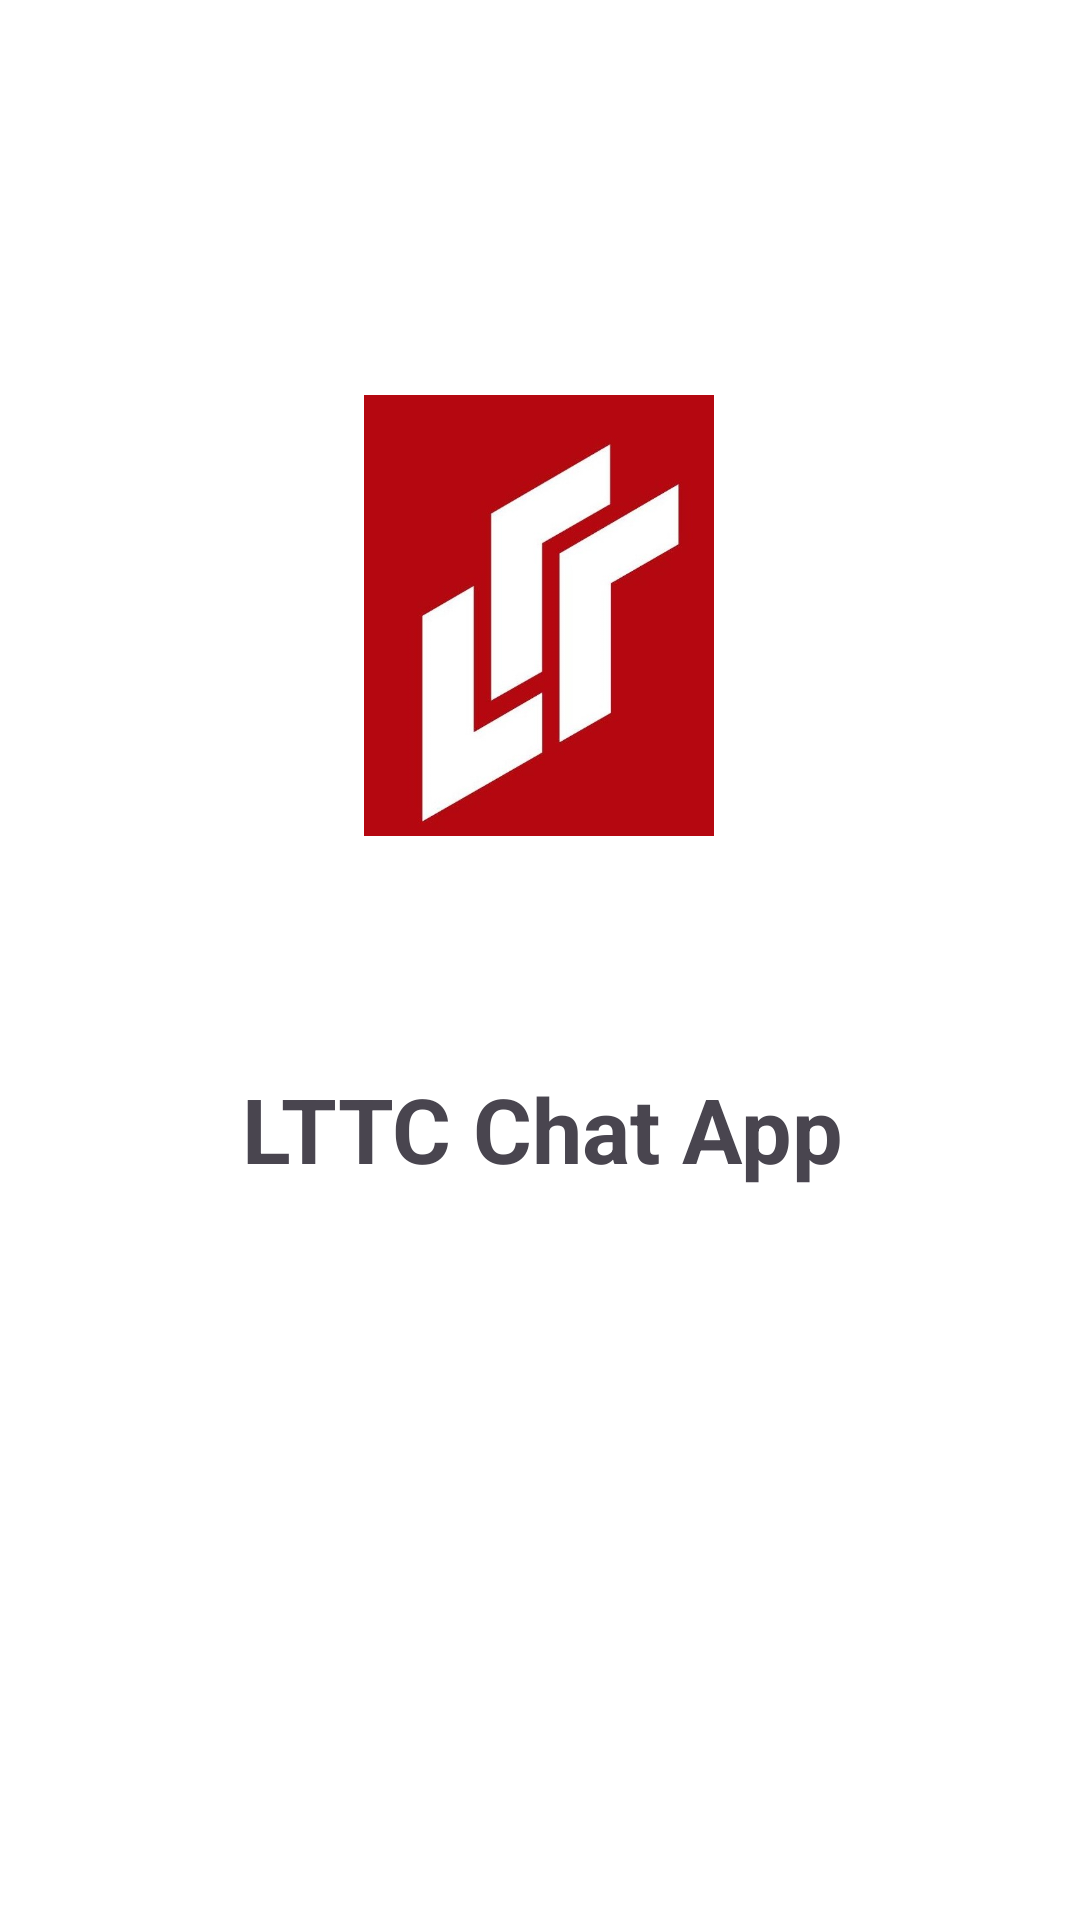

The Android layout XML behind this screen, and the referenced resources:
<!-- AndroidManifest.xml: application theme Theme.KHOA21C3_DACN -->
<!-- res/layout/activity_giaodienmo_app.xml -->
<?xml version="1.0" encoding="utf-8"?>
<androidx.constraintlayout.widget.ConstraintLayout xmlns:android="http://schemas.android.com/apk/res/android"
    xmlns:app="http://schemas.android.com/apk/res-auto"
    xmlns:tools="http://schemas.android.com/tools"
    android:layout_width="match_parent"
    android:layout_height="match_parent"
    android:background="@color/white"
    tools:context=".GiaodienmoApp">

    <ImageView
        android:id="@+id/logoapp"
        android:layout_width="118dp"
        android:layout_height="147dp"
        android:src="@drawable/logoappp"
        app:layout_constraintBottom_toBottomOf="parent"
        app:layout_constraintEnd_toEndOf="parent"
        app:layout_constraintHorizontal_bias="0.498"
        app:layout_constraintStart_toStartOf="parent"
        app:layout_constraintTop_toTopOf="parent"
        app:layout_constraintVertical_bias="0.267" />

    <TextView
        android:id="@+id/lttcchat"
        android:layout_width="370dp"
        android:layout_height="99dp"
        android:layout_marginTop="48dp"
        android:gravity="center"
        android:text="LTTC Chat App"
        android:textStyle="bold"
        android:textSize="30dp"
        app:layout_constraintEnd_toEndOf="parent"
        app:layout_constraintHorizontal_bias="0.487"
        app:layout_constraintStart_toStartOf="parent"
        app:layout_constraintTop_toBottomOf="@+id/logoapp" />

</androidx.constraintlayout.widget.ConstraintLayout>
<!-- resources referenced by this layout -->
<resources>
  <color name="white">#FFFFFFFF</color>
  <!-- drawable logoappp: jpg bitmap (drawable, 23933 bytes) -->
  <style name="Theme.KHOA21C3_DACN" parent="Base.Theme.KHOA21C3_DACN" />
  <style name="Base.Theme.KHOA21C3_DACN" parent="Theme.Material3.DayNight.NoActionBar">
          
          
      </style>
</resources>
